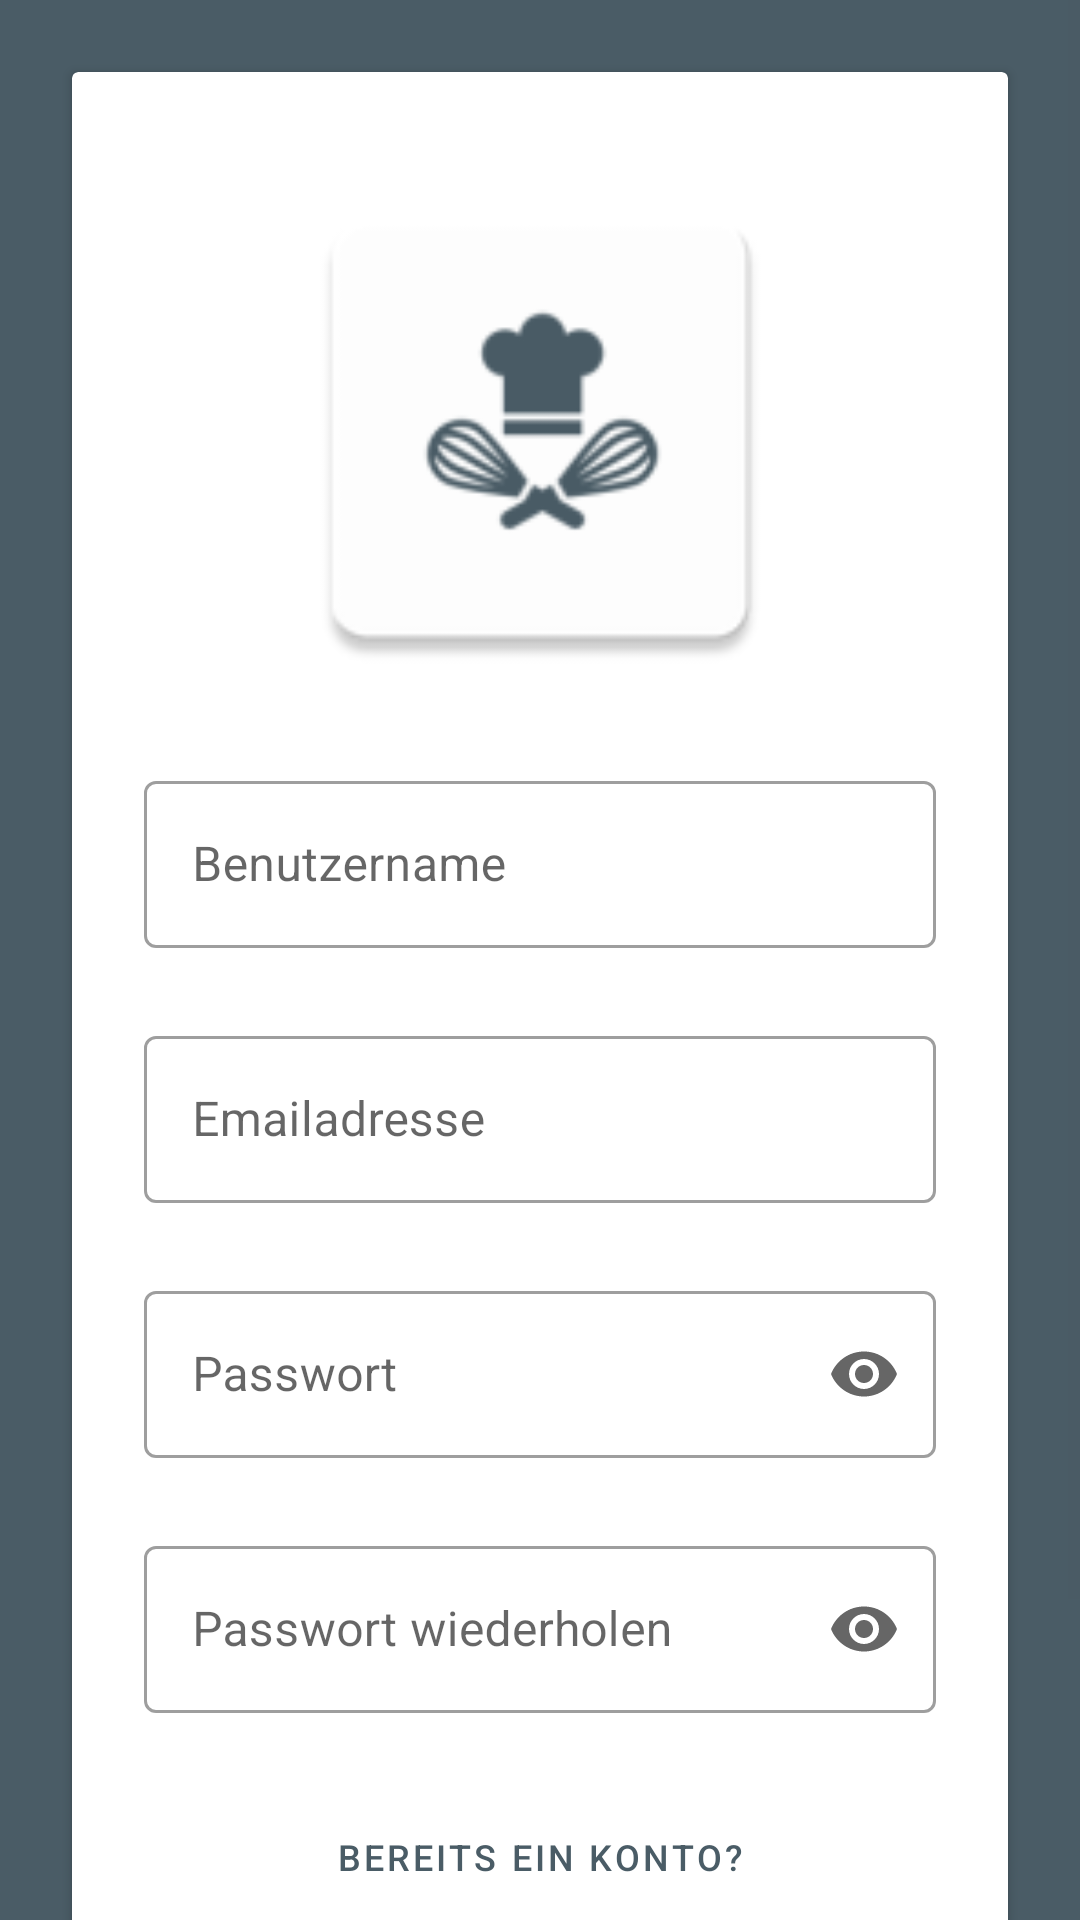

Layout XML and referenced resources for this Android screen:
<!-- AndroidManifest.xml: application theme Theme.CommunityCooking -->
<!-- res/layout/activity_register.xml -->
<?xml version="1.0" encoding="utf-8"?>
<androidx.constraintlayout.widget.ConstraintLayout xmlns:android="http://schemas.android.com/apk/res/android"
    xmlns:app="http://schemas.android.com/apk/res-auto"
    xmlns:tools="http://schemas.android.com/tools"
    android:id="@+id/container"
    android:layout_width="match_parent"
    android:layout_height="match_parent"
    tools:context=".view.activity.RegisterActivity">


    <ScrollView
        android:layout_width="0dp"
        android:layout_height="0dp"
        android:fillViewport="true"
        app:layout_constraintBottom_toBottomOf="parent"
        app:layout_constraintEnd_toEndOf="parent"
        app:layout_constraintStart_toStartOf="parent"
        app:layout_constraintTop_toTopOf="parent">

        <androidx.cardview.widget.CardView
            android:layout_width="match_parent"
            android:layout_height="wrap_content"
            android:layout_margin="24dp">

            <androidx.constraintlayout.widget.ConstraintLayout
                android:id="@+id/surface"
                android:layout_width="match_parent"
                android:layout_height="wrap_content">

                <Button
                    android:id="@+id/buttonRegister"
                    android:layout_width="wrap_content"
                    android:layout_height="wrap_content"
                    android:layout_marginBottom="24dp"
                    android:text="Registrieren"
                    app:layout_constraintBottom_toTopOf="@+id/signatureRegister"
                    app:layout_constraintEnd_toEndOf="parent"
                    app:layout_constraintStart_toStartOf="parent" />

                <Button
                    android:id="@+id/buttonRedirectToLogin"
                    style="@style/TextButton"
                    android:layout_width="wrap_content"
                    android:layout_height="wrap_content"
                    android:layout_marginBottom="16dp"
                    android:text="Bereits ein Konto?"
                    android:textSize="12sp"
                    app:layout_constraintBottom_toTopOf="@+id/buttonRegister"
                    app:layout_constraintEnd_toEndOf="parent"
                    app:layout_constraintStart_toStartOf="parent" />

                <ImageView
                    android:id="@+id/imageView4"
                    android:layout_width="193dp"
                    android:layout_height="175dp"
                    android:layout_marginTop="32dp"
                    app:layout_constraintEnd_toEndOf="parent"
                    app:layout_constraintStart_toStartOf="parent"
                    app:layout_constraintTop_toTopOf="parent"
                    app:srcCompat="@mipmap/ic_launcher" />

                <TextView
                    android:id="@+id/signatureRegister"
                    android:layout_width="wrap_content"
                    android:layout_height="wrap_content"
                    android:layout_marginBottom="24dp"
                    android:text="\&#64;Community Cooking App 2022"
                    android:textAppearance="@style/body2"
                    app:layout_constraintBottom_toBottomOf="parent"
                    app:layout_constraintEnd_toEndOf="parent"
                    app:layout_constraintStart_toStartOf="parent" />

                <com.google.android.material.textfield.TextInputLayout
                    android:id="@+id/inputLayoutPassword"
                    style="@style/TextInput"
                    android:layout_width="0dp"
                    android:layout_height="wrap_content"
                    android:layout_marginStart="24dp"
                    android:layout_marginTop="24dp"
                    android:layout_marginEnd="24dp"
                    app:endIconMode="password_toggle"
                    app:layout_constraintEnd_toEndOf="parent"
                    app:layout_constraintStart_toStartOf="parent"
                    app:layout_constraintTop_toBottomOf="@+id/inputLayoutEmail">

                    <com.google.android.material.textfield.TextInputEditText
                        android:id="@+id/editTextPassword"
                        android:layout_width="match_parent"
                        android:layout_height="wrap_content"
                        android:hint="Passwort"
                        android:inputType="textPassword"
                        android:singleLine="true" />
                </com.google.android.material.textfield.TextInputLayout>

                <com.google.android.material.textfield.TextInputLayout
                    android:id="@+id/inputLayoutEmail"
                    style="@style/TextInput"
                    android:layout_width="0dp"
                    android:layout_height="wrap_content"
                    android:layout_marginStart="24dp"
                    android:layout_marginTop="24dp"
                    android:layout_marginEnd="24dp"
                    app:layout_constraintEnd_toEndOf="parent"
                    app:layout_constraintStart_toStartOf="parent"
                    app:layout_constraintTop_toBottomOf="@+id/inputLayoutUsername">

                    <com.google.android.material.textfield.TextInputEditText
                        android:id="@+id/editTextEmail"
                        android:layout_width="match_parent"
                        android:layout_height="wrap_content"
                        android:hint="Emailadresse"
                        android:inputType="textEmailAddress"
                        android:singleLine="true" />
                </com.google.android.material.textfield.TextInputLayout>

                <com.google.android.material.textfield.TextInputLayout
                    android:id="@+id/inputLayoutConfirmPassword"
                    style="@style/TextInput"
                    android:layout_width="0dp"
                    android:layout_height="wrap_content"
                    android:layout_marginStart="24dp"
                    android:layout_marginTop="24dp"
                    android:layout_marginEnd="24dp"
                    android:layout_marginBottom="24dp"
                    app:endIconMode="password_toggle"
                    app:layout_constraintBottom_toTopOf="@+id/buttonRedirectToLogin"
                    app:layout_constraintEnd_toEndOf="parent"
                    app:layout_constraintHorizontal_bias="0.0"
                    app:layout_constraintStart_toStartOf="parent"
                    app:layout_constraintTop_toBottomOf="@+id/inputLayoutPassword"
                    app:layout_constraintVertical_bias="0.0">

                    <com.google.android.material.textfield.TextInputEditText
                        android:id="@+id/editTextConfirmPassword"
                        android:layout_width="match_parent"
                        android:layout_height="wrap_content"
                        android:hint="Passwort wiederholen"
                        android:inputType="textPassword"
                        android:singleLine="true" />
                </com.google.android.material.textfield.TextInputLayout>

                <com.google.android.material.textfield.TextInputLayout
                    android:id="@+id/inputLayoutUsername"
                    style="@style/TextInput"
                    android:layout_width="0dp"
                    android:layout_height="wrap_content"
                    android:layout_marginStart="24dp"
                    android:layout_marginTop="24dp"
                    android:layout_marginEnd="24dp"
                    app:layout_constraintEnd_toEndOf="parent"
                    app:layout_constraintStart_toStartOf="parent"
                    app:layout_constraintTop_toBottomOf="@+id/imageView4">

                    <com.google.android.material.textfield.TextInputEditText
                        android:id="@+id/editTextUsername"
                        android:digits="ABCDEFGHIJKLMNOPQRSTUVWXYZabcdefghijklmnopqrstuvwxyz1234567890"
                        android:inputType="textFilter"
                        android:layout_width="match_parent"
                        android:layout_height="wrap_content"
                        android:hint="Benutzername"
                        android:singleLine="true" />
                </com.google.android.material.textfield.TextInputLayout>

            </androidx.constraintlayout.widget.ConstraintLayout>
        </androidx.cardview.widget.CardView>
    </ScrollView>

</androidx.constraintlayout.widget.ConstraintLayout>
<!-- resources referenced by this layout -->
<resources>
  <!-- mipmap ic_launcher: png bitmap (mipmap-hdpi, 2041 bytes) -->
  <style name="TextButton" parent="@style/Widget.MaterialComponents.Button.TextButton">
          <item name="android:textColor">?android:attr/textColorSecondary</item>
          <item name="android:minWidth">0dp</item>
      </style>
  <style name="TextInput" parent="@style/Widget.MaterialComponents.TextInputLayout.OutlinedBox" />
  <style name="body2" parent="TextAppearance.AppCompat">
          <item name="android:textColor">?android:attr/textColorPrimary</item>
          <item name="android:textSize">10sp</item>
      </style>
  <style name="Theme.CommunityCooking" parent="Theme.MaterialComponents.DayNight.NoActionBar">
          
          <item name="colorPrimary">@color/colorPrimary</item>
          <item name="colorPrimaryVariant">@color/colorPrimaryVariant</item>
          <item name="colorAccent">@color/colorPrimary</item>
  
          
          <item name="colorSecondary">@color/colorSecondary</item>
          <item name="colorOnSecondary">@color/white</item>
          <item name="android:textColorSecondary">@color/colorSecondary</item>
          
          <item name="android:statusBarColor" tools:targetApi="l">@color/colorSecondary</item>
          
          <item name="colorError">@color/colorError</item>
          <item name="android:textColorPrimary">@color/colorTextPrimary</item>
  
  
          <item name="android:windowBackground">@color/backgroundColor</item>
          <item name="floatingActionButtonStyle">@style/FloatingActionButton</item>
          <item name="imageButtonStyle">@style/TransparentIconButton</item>
          <item name="android:progressBarStyle">@style/Default_ProgressBar</item>
          <item name="android:spinnerStyle">@style/OutlinedSpinner</item>
      </style>
  <color name="colorPrimary">#FF80BA24</color>
  <color name="colorPrimaryVariant">#FFC0DD92</color>
  <color name="colorSecondary">#FF4A5C66</color>
  <color name="white">#FFFFFFFF</color>
  <color name="colorError">#FFBA2424</color>
  <color name="colorTextPrimary">#FF333333</color>
  <color name="backgroundColor">#4A5C66</color>
  <style name="FloatingActionButton" parent="Widget.MaterialComponents.FloatingActionButton">
          <item name="android:backgroundTint">?attr/colorAccent</item>
          <item name="android:elevation">8dp</item>
          <item name="borderWidth">0dp</item>
          <item name="tint">@color/white</item>
      </style>
  <style name="TransparentIconButton" parent="Widget.AppCompat.ImageButton">
          <item name="android:background">?attr/selectableItemBackgroundBorderless</item>
      </style>
  <style name="Default_ProgressBar" parent="Widget.AppCompat.ProgressBar">
          <item name="android:indeterminateTint">?attr/colorPrimary</item>
      </style>
  <style name="OutlinedSpinner" parent="Widget.AppCompat.Spinner.DropDown">
          <item name="android:foreground">@drawable/rounded_box</item>
      </style>
  <!-- drawable rounded_box (drawable) -->
  <?xml version="1.0" encoding="utf-8"?>
  <shape xmlns:android="http://schemas.android.com/apk/res/android"
      android:id="@+id/listview_background_shape">
      <corners android:radius="4dp" />
      <stroke
          android:width="1dp"
          android:color="@color/mtrl_outlined_stroke_color" />
  </shape>
</resources>
